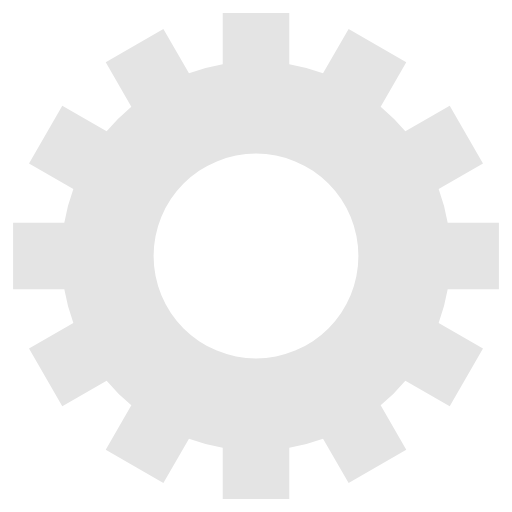
t = 0.00 s
t = 1.23 s: frame unchanged from t = 0.00 s, image omitted
t = 2.45 s: frame unchanged from t = 0.00 s, image omitted
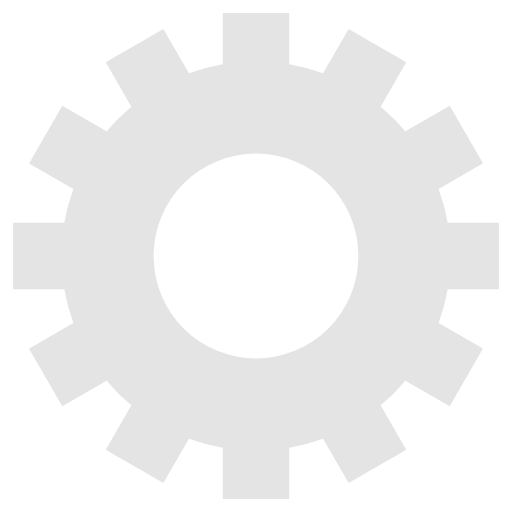
t = 3.68 s

The animated SVG that drew these frames (rendered in a browser with its animation timeline set to each time). Animation: 1 SMIL element (animateTransform=1); one cycle of 4.90 s, repeats indefinitely.

<svg class="lds-gear" width="124px"  height="124px"  xmlns="http://www.w3.org/2000/svg" xmlns:xlink="http://www.w3.org/1999/xlink" viewBox="0 0 100 100" preserveAspectRatio="xMidYMid" style="background: none;"><g transform="translate(50 50)">
<g transform="rotate(105.342)">
<animateTransform attributeName="transform" type="rotate" values="0;360" keyTimes="0;1" dur="4.9s" repeatCount="indefinite"></animateTransform><path d="M37.43995192304605 -6.5 L47.43995192304605 -6.5 L47.43995192304605 6.5 L37.43995192304605 6.5 A38 38 0 0 1 35.67394948182593 13.090810836924174 L35.67394948182593 13.090810836924174 L44.33420351967032 18.090810836924174 L37.83420351967032 29.34914108612188 L29.17394948182593 24.34914108612188 A38 38 0 0 1 24.34914108612188 29.17394948182593 L24.34914108612188 29.17394948182593 L29.34914108612188 37.83420351967032 L18.090810836924184 44.33420351967032 L13.090810836924183 35.67394948182593 A38 38 0 0 1 6.5 37.43995192304605 L6.5 37.43995192304605 L6.500000000000001 47.43995192304605 L-6.499999999999995 47.43995192304606 L-6.499999999999996 37.43995192304606 A38 38 0 0 1 -13.09081083692417 35.67394948182593 L-13.09081083692417 35.67394948182593 L-18.09081083692417 44.33420351967032 L-29.34914108612187 37.834203519670325 L-24.349141086121872 29.173949481825936 A38 38 0 0 1 -29.17394948182592 24.34914108612189 L-29.17394948182592 24.34914108612189 L-37.83420351967031 29.349141086121893 L-44.33420351967031 18.0908108369242 L-35.67394948182592 13.090810836924193 A38 38 0 0 1 -37.43995192304605 6.5000000000000036 L-37.43995192304605 6.5000000000000036 L-47.43995192304605 6.500000000000004 L-47.43995192304606 -6.499999999999993 L-37.43995192304606 -6.499999999999994 A38 38 0 0 1 -35.67394948182593 -13.090810836924167 L-35.67394948182593 -13.090810836924167 L-44.33420351967032 -18.090810836924163 L-37.834203519670325 -29.34914108612187 L-29.173949481825936 -24.34914108612187 A38 38 0 0 1 -24.349141086121893 -29.17394948182592 L-24.349141086121893 -29.17394948182592 L-29.349141086121897 -37.834203519670304 L-18.0908108369242 -44.334203519670304 L-13.090810836924195 -35.67394948182592 A38 38 0 0 1 -6.500000000000005 -37.43995192304605 L-6.500000000000005 -37.43995192304605 L-6.500000000000007 -47.43995192304605 L6.49999999999999 -47.43995192304606 L6.499999999999992 -37.43995192304606 A38 38 0 0 1 13.090810836924149 -35.67394948182594 L13.090810836924149 -35.67394948182594 L18.090810836924142 -44.33420351967033 L29.349141086121847 -37.83420351967034 L24.349141086121854 -29.17394948182595 A38 38 0 0 1 29.17394948182592 -24.349141086121893 L29.17394948182592 -24.349141086121893 L37.834203519670304 -29.349141086121897 L44.334203519670304 -18.0908108369242 L35.67394948182592 -13.090810836924197 A38 38 0 0 1 37.43995192304605 -6.500000000000007 M0 -20A20 20 0 1 0 0 20 A20 20 0 1 0 0 -20" fill="#e4e4e4"></path></g></g></svg>
